7-way image classification set "data" from GitHub (Marshall-mk/EggPlantDisease); label vocabulary: healthy leaf, insect pest disease, leaf spot disease, mosaic virus disease, small leaf disease, white mold disease, wilt disease.

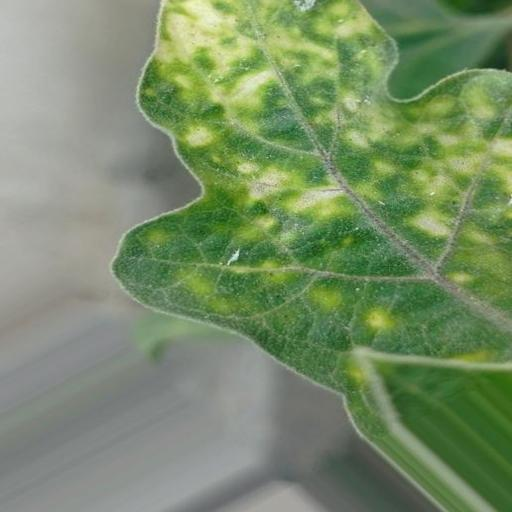
Label: leaf spot disease

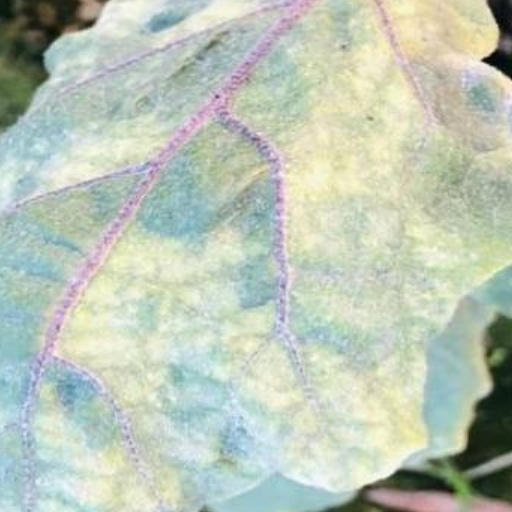
Label: mosaic virus disease

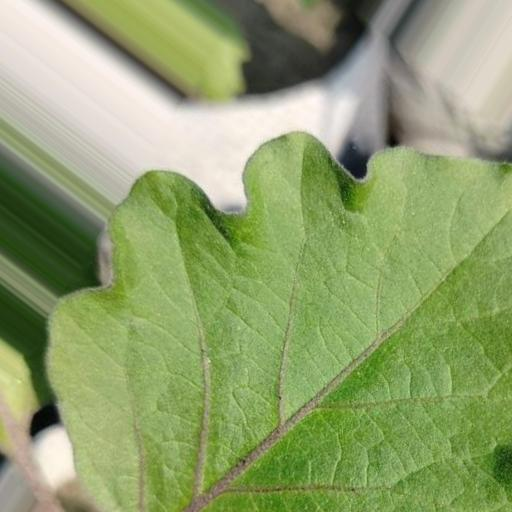
Label: healthy leaf

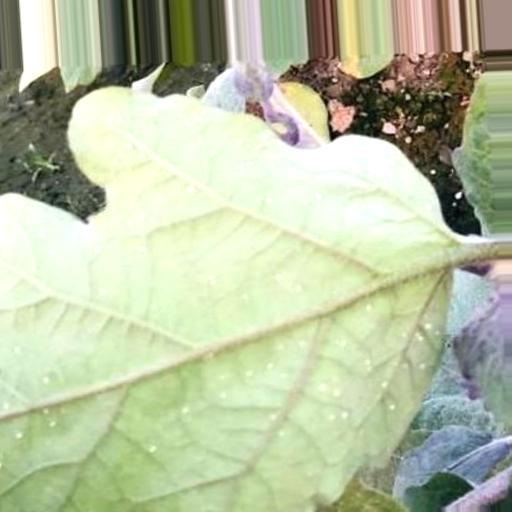
Label: white mold disease

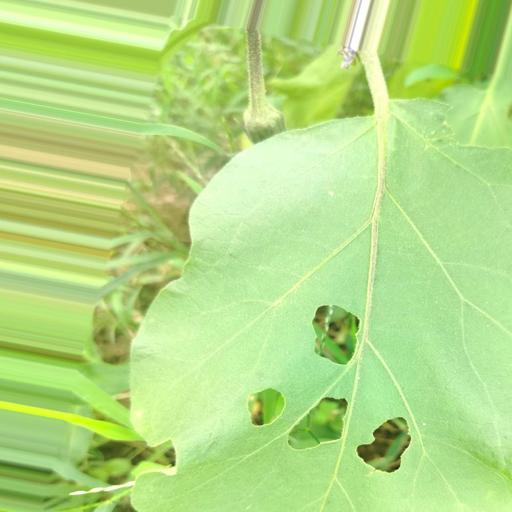
Label: insect pest disease

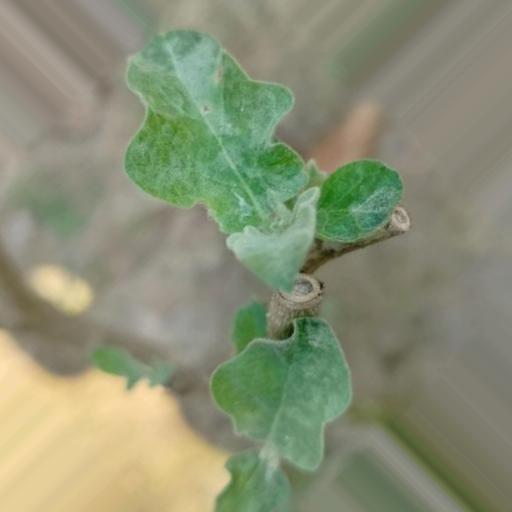
Label: small leaf disease
